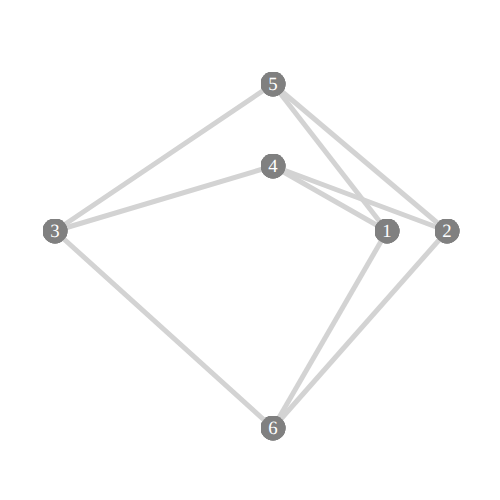
t = 0.00 s
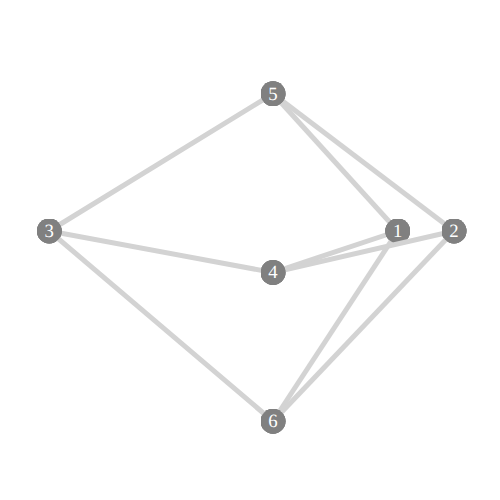
t = 1.61 s
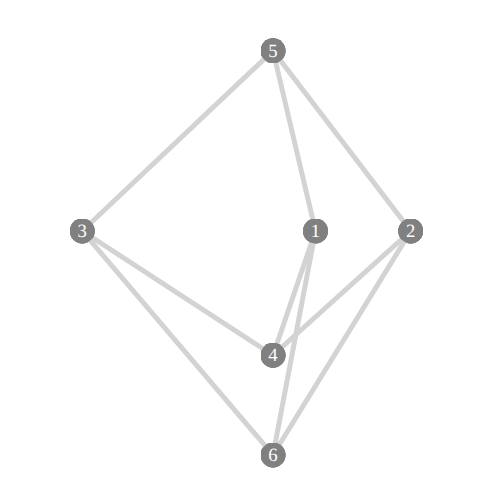
t = 3.37 s
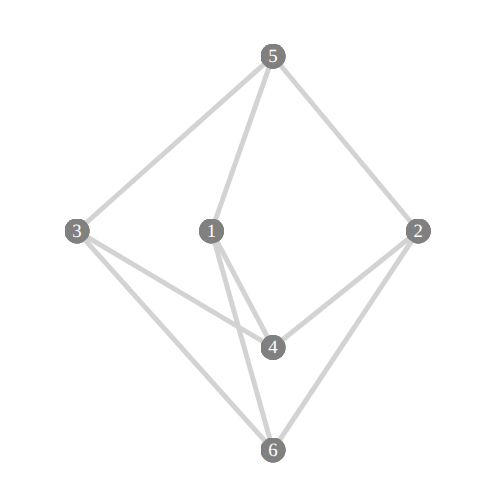
t = 4.97 s
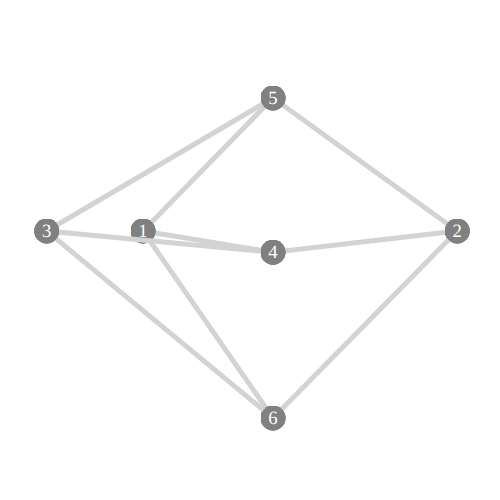
t = 6.73 s
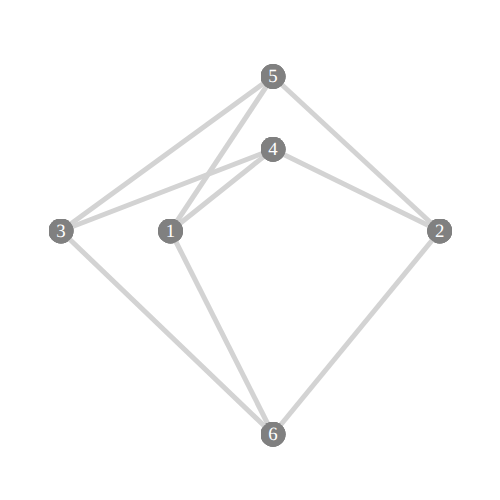
t = 8.33 s

The animated SVG that drew these frames (rendered in a browser with its animation timeline set to each time). Animation: 9 SMIL elements (animate=9); frames cover the first 8.33 s, repeats indefinitely.

<svg width="500" height="500"  version="1.1" baseProfile="full"
xmlns="http://www.w3.org/2000/svg"
xmlns:xlink="http://www.w3.org/1999/xlink">
  <defs>
<marker id="vertex_735ec5_1" viewBox="0 0 30 30" refX="15" refY="15"
 markerWidth="5" markerHeight="5">
  <circle cx="15" cy="15" r="15" fill="grey" />
<text x="15" y="22" font-size="22.5" text-anchor="middle" fill="white">1</text>
</marker>
</defs>
  <defs>
<marker id="vertex_735ec5_2" viewBox="0 0 30 30" refX="15" refY="15"
 markerWidth="5" markerHeight="5">
  <circle cx="15" cy="15" r="15" fill="grey" />
<text x="15" y="22" font-size="22.5" text-anchor="middle" fill="white">2</text>
</marker>
</defs>
  <defs>
<marker id="vertex_735ec5_3" viewBox="0 0 30 30" refX="15" refY="15"
 markerWidth="5" markerHeight="5">
  <circle cx="15" cy="15" r="15" fill="grey" />
<text x="15" y="22" font-size="22.5" text-anchor="middle" fill="white">3</text>
</marker>
</defs>
  <defs>
<marker id="vertex_735ec5_4" viewBox="0 0 30 30" refX="15" refY="15"
 markerWidth="5" markerHeight="5">
  <circle cx="15" cy="15" r="15" fill="grey" />
<text x="15" y="22" font-size="22.5" text-anchor="middle" fill="white">4</text>
</marker>
</defs>
  <defs>
<marker id="vertex_735ec5_5" viewBox="0 0 30 30" refX="15" refY="15"
 markerWidth="5" markerHeight="5">
  <circle cx="15" cy="15" r="15" fill="grey" />
<text x="15" y="22" font-size="22.5" text-anchor="middle" fill="white">5</text>
</marker>
</defs>
  <defs>
<marker id="vertex_735ec5_6" viewBox="0 0 30 30" refX="15" refY="15"
 markerWidth="5" markerHeight="5">
  <circle cx="15" cy="15" r="15" fill="grey" />
<text x="15" y="22" font-size="22.5" text-anchor="middle" fill="white">6</text>
</marker>
</defs>
<path fill="transparent" stroke="LightGray" stroke-width="5px" id="edge_735ec5_1-4" d="M 387 231 L 273 166" marker-start="url(#vertex_735ec5_1)"   marker-end="url(#vertex_735ec5_4)" />
<path fill="transparent" stroke="LightGray" stroke-width="5px" id="edge_735ec5_1-5" d="M 387 231 L 273 84" marker-start="url(#vertex_735ec5_1)"   marker-end="url(#vertex_735ec5_5)" />
<path fill="transparent" stroke="LightGray" stroke-width="5px" id="edge_735ec5_1-6" d="M 387 231 L 273 428" marker-start="url(#vertex_735ec5_1)"   marker-end="url(#vertex_735ec5_6)" />
<path fill="transparent" stroke="LightGray" stroke-width="5px" id="edge_735ec5_2-4" d="M 447 231 L 273 166" marker-start="url(#vertex_735ec5_2)"   marker-end="url(#vertex_735ec5_4)" />
<path fill="transparent" stroke="LightGray" stroke-width="5px" id="edge_735ec5_2-5" d="M 447 231 L 273 84" marker-start="url(#vertex_735ec5_2)"   marker-end="url(#vertex_735ec5_5)" />
<path fill="transparent" stroke="LightGray" stroke-width="5px" id="edge_735ec5_2-6" d="M 447 231 L 273 428" marker-start="url(#vertex_735ec5_2)"   marker-end="url(#vertex_735ec5_6)" />
<path fill="transparent" stroke="LightGray" stroke-width="5px" id="edge_735ec5_3-4" d="M 55 231 L 273 166" marker-start="url(#vertex_735ec5_3)"   marker-end="url(#vertex_735ec5_4)" />
<path fill="transparent" stroke="LightGray" stroke-width="5px" id="edge_735ec5_3-5" d="M 55 231 L 273 84" marker-start="url(#vertex_735ec5_3)"   marker-end="url(#vertex_735ec5_5)" />
<path fill="transparent" stroke="LightGray" stroke-width="5px" id="edge_735ec5_3-6" d="M 55 231 L 273 428" marker-start="url(#vertex_735ec5_3)"   marker-end="url(#vertex_735ec5_6)" />
<animate href="#edge_735ec5_1-4" attributeName="d" dur="12s" repeatCount="indefinite" calcMode="linear" values="M 387 231 L 273 166;M 388 231 L 273 168;M 389 231 L 273 170;M 391 231 L 273 173;M 392 231 L 273 175;M 393 231 L 273 178;M 394 231 L 273 180;M 395 231 L 273 183;M 396 231 L 273 185;M 397 231 L 273 188;M 398 231 L 273 191;M 399 231 L 273 193;M 399 231 L 273 196;M 400 231 L 273 199;M 401 231 L 273 201;M 401 231 L 273 204;M 402 231 L 273 207;M 402 231 L 273 209;M 403 231 L 273 212;M 403 231 L 273 215;M 404 231 L 273 217;M 404 231 L 273 220;M 404 231 L 273 223;M 404 231 L 273 226;M 404 231 L 273 228;M 404 231 L 273 231;M 404 231 L 273 234;M 404 231 L 273 237;M 404 231 L 273 239;M 404 231 L 273 242;M 404 231 L 273 245;M 403 231 L 273 248;M 403 231 L 273 250;M 402 231 L 273 253;M 402 231 L 273 256;M 401 231 L 273 259;M 401 231 L 273 261;M 400 231 L 273 264;M 399 231 L 273 267;M 399 231 L 273 269;M 398 231 L 273 272;M 397 231 L 273 274;M 396 231 L 273 277;M 395 231 L 273 280;M 394 231 L 273 282;M 393 231 L 273 285;M 392 231 L 273 287;M 391 231 L 273 290;M 389 231 L 273 292;M 388 231 L 273 294;M 387 231 L 273 297;M 385 231 L 273 299;M 384 231 L 273 302;M 382 231 L 273 304;M 381 231 L 273 306;M 379 231 L 273 308;M 378 231 L 273 311;M 376 231 L 273 313;M 374 231 L 273 315;M 372 231 L 273 317;M 371 231 L 273 319;M 369 231 L 273 321;M 367 231 L 273 323;M 365 231 L 273 325;M 363 231 L 273 327;M 361 231 L 273 329;M 359 231 L 273 331;M 357 231 L 273 332;M 355 231 L 273 334;M 352 231 L 273 336;M 350 231 L 273 337;M 348 231 L 273 339;M 346 231 L 273 341;M 343 231 L 273 342;M 341 231 L 273 344;M 339 231 L 273 345;M 336 231 L 273 346;M 334 231 L 273 348;M 331 231 L 273 349;M 329 231 L 273 350;M 326 231 L 273 351;M 324 231 L 273 352;M 321 231 L 273 353;M 319 231 L 273 354;M 316 231 L 273 355;M 314 231 L 273 356;M 311 231 L 273 357;M 308 231 L 273 358;M 306 231 L 273 358;M 303 231 L 273 359;M 300 231 L 273 360;M 298 231 L 273 360;M 295 231 L 273 361;M 292 231 L 273 361;M 289 231 L 273 361;M 287 231 L 273 362;M 284 231 L 273 362;M 281 231 L 273 362;M 278 231 L 273 362;M 276 231 L 273 363;M 273 231 L 273 363;M 273 231 L 273 363;M 270 231 L 273 363;M 267 231 L 273 362;M 265 231 L 273 362;M 262 231 L 273 362;M 259 231 L 273 362;M 256 231 L 273 361;M 254 231 L 273 361;M 251 231 L 273 361;M 248 231 L 273 360;M 246 231 L 273 360;M 243 231 L 273 359;M 240 231 L 273 358;M 238 231 L 273 358;M 235 231 L 273 357;M 232 231 L 273 356;M 230 231 L 273 355;M 227 231 L 273 354;M 225 231 L 273 353;M 222 231 L 273 352;M 220 231 L 273 351;M 217 231 L 273 350;M 215 231 L 273 349;M 212 231 L 273 348;M 210 231 L 273 346;M 207 231 L 273 345;M 205 231 L 273 344;M 203 231 L 273 342;M 200 231 L 273 341;M 198 231 L 273 339;M 196 231 L 273 337;M 194 231 L 273 336;M 191 231 L 273 334;M 189 231 L 273 332;M 187 231 L 273 331;M 185 231 L 273 329;M 183 231 L 273 327;M 181 231 L 273 325;M 179 231 L 273 323;M 177 231 L 273 321;M 175 231 L 273 319;M 174 231 L 273 317;M 172 231 L 273 315;M 170 231 L 273 313;M 168 231 L 273 311;M 167 231 L 273 308;M 165 231 L 273 306;M 164 231 L 273 304;M 162 231 L 273 302;M 161 231 L 273 299;M 159 231 L 273 297;M 158 231 L 273 294;M 157 231 L 273 292;M 155 231 L 273 290;M 154 231 L 273 287;M 153 231 L 273 285;M 152 231 L 273 282;M 151 231 L 273 280;M 150 231 L 273 277;M 149 231 L 273 274;M 148 231 L 273 272;M 147 231 L 273 269;M 146 231 L 273 267;M 146 231 L 273 264;M 145 231 L 273 261;M 144 231 L 273 259;M 144 231 L 273 256;M 143 231 L 273 253;M 143 231 L 273 250;M 143 231 L 273 248;M 142 231 L 273 245;M 142 231 L 273 242;M 142 231 L 273 239;M 142 231 L 273 237;M 142 231 L 273 234;M 142 231 L 273 231;M 142 231 L 273 228;M 142 231 L 273 226;M 142 231 L 273 223;M 142 231 L 273 220;M 142 231 L 273 217;M 143 231 L 273 215;M 143 231 L 273 212;M 143 231 L 273 209;M 144 231 L 273 207;M 144 231 L 273 204;M 145 231 L 273 201;M 146 231 L 273 199;M 146 231 L 273 196;M 147 231 L 273 193;M 148 231 L 273 191;M 149 231 L 273 188;M 150 231 L 273 185;M 151 231 L 273 183;M 152 231 L 273 180;M 153 231 L 273 178;M 154 231 L 273 175;M 155 231 L 273 173;M 157 231 L 273 170;M 158 231 L 273 168;M 159 231 L 273 166;M 161 231 L 273 163;M 162 231 L 273 161;M 164 231 L 273 159;M 165 231 L 273 156;M 167 231 L 273 154;M 168 231 L 273 152;M 170 231 L 273 150;M 172 231 L 273 147;M 174 231 L 273 145;M 175 231 L 273 143;M 177 231 L 273 141;M 179 231 L 273 139;M 181 231 L 273 137;M 183 231 L 273 135;M 185 231 L 273 134;M 187 231 L 273 132;M 189 231 L 273 130;M 191 231 L 273 128;M 194 231 L 273 127;M 196 231 L 273 125;M 198 231 L 273 123;M 200 231 L 273 122;M 203 231 L 273 120;M 205 231 L 273 119;M 207 231 L 273 117;M 210 231 L 273 116;M 212 231 L 273 115;M 215 231 L 273 114;M 217 231 L 273 112;M 220 231 L 273 111;M 222 231 L 273 110;M 225 231 L 273 109;M 227 231 L 273 108;M 230 231 L 273 107;M 232 231 L 273 106;M 235 231 L 273 105;M 238 231 L 273 105;M 240 231 L 273 104;M 243 231 L 273 103;M 246 231 L 273 103;M 248 231 L 273 102;M 251 231 L 273 102;M 254 231 L 273 101;M 256 231 L 273 101;M 259 231 L 273 101;M 262 231 L 273 100;M 265 231 L 273 100;M 267 231 L 273 100;M 270 231 L 273 100;M 273 231 L 273 100;M 276 231 L 273 100;M 278 231 L 273 100;M 281 231 L 273 100;M 284 231 L 273 100;M 287 231 L 273 101;M 289 231 L 273 101;M 292 231 L 273 101;M 295 231 L 273 102;M 298 231 L 273 102;M 300 231 L 273 103;M 303 231 L 273 103;M 306 231 L 273 104;M 308 231 L 273 105;M 311 231 L 273 105;M 314 231 L 273 106;M 316 231 L 273 107;M 319 231 L 273 108;M 321 231 L 273 109;M 324 231 L 273 110;M 326 231 L 273 111;M 329 231 L 273 112;M 331 231 L 273 114;M 334 231 L 273 115;M 336 231 L 273 116;M 339 231 L 273 117;M 341 231 L 273 119;M 343 231 L 273 120;M 346 231 L 273 122;M 348 231 L 273 123;M 350 231 L 273 125;M 352 231 L 273 127;M 355 231 L 273 128;M 357 231 L 273 130;M 359 231 L 273 132;M 361 231 L 273 134;M 363 231 L 273 135;M 365 231 L 273 137;M 367 231 L 273 139;M 369 231 L 273 141;M 371 231 L 273 143;M 372 231 L 273 145;M 374 231 L 273 147;M 376 231 L 273 150;M 378 231 L 273 152;M 379 231 L 273 154;M 381 231 L 273 156;M 382 231 L 273 159;M 384 231 L 273 161;M 385 231 L 273 163;"/>
<animate href="#edge_735ec5_1-5" attributeName="d" dur="12s" repeatCount="indefinite" calcMode="linear" values="M 387 231 L 273 84;M 388 231 L 273 85;M 389 231 L 273 86;M 391 231 L 273 87;M 392 231 L 273 88;M 393 231 L 273 89;M 394 231 L 273 90;M 395 231 L 273 91;M 396 231 L 273 92;M 397 231 L 273 93;M 398 231 L 273 94;M 399 231 L 273 94;M 399 231 L 273 95;M 400 231 L 273 96;M 401 231 L 273 96;M 401 231 L 273 97;M 402 231 L 273 98;M 402 231 L 273 98;M 403 231 L 273 98;M 403 231 L 273 99;M 404 231 L 273 99;M 404 231 L 273 99;M 404 231 L 273 100;M 404 231 L 273 100;M 404 231 L 273 100;M 404 231 L 273 100;M 404 231 L 273 100;M 404 231 L 273 100;M 404 231 L 273 100;M 404 231 L 273 99;M 404 231 L 273 99;M 403 231 L 273 99;M 403 231 L 273 98;M 402 231 L 273 98;M 402 231 L 273 98;M 401 231 L 273 97;M 401 231 L 273 96;M 400 231 L 273 96;M 399 231 L 273 95;M 399 231 L 273 94;M 398 231 L 273 94;M 397 231 L 273 93;M 396 231 L 273 92;M 395 231 L 273 91;M 394 231 L 273 90;M 393 231 L 273 89;M 392 231 L 273 88;M 391 231 L 273 87;M 389 231 L 273 86;M 388 231 L 273 85;M 387 231 L 273 84;M 385 231 L 273 83;M 384 231 L 273 82;M 382 231 L 273 81;M 381 231 L 273 80;M 379 231 L 273 79;M 378 231 L 273 78;M 376 231 L 273 77;M 374 231 L 273 75;M 372 231 L 273 74;M 371 231 L 273 73;M 369 231 L 273 72;M 367 231 L 273 71;M 365 231 L 273 70;M 363 231 L 273 69;M 361 231 L 273 68;M 359 231 L 273 66;M 357 231 L 273 65;M 355 231 L 273 64;M 352 231 L 273 63;M 350 231 L 273 62;M 348 231 L 273 61;M 346 231 L 273 60;M 343 231 L 273 59;M 341 231 L 273 58;M 339 231 L 273 57;M 336 231 L 273 57;M 334 231 L 273 56;M 331 231 L 273 55;M 329 231 L 273 54;M 326 231 L 273 53;M 324 231 L 273 53;M 321 231 L 273 52;M 319 231 L 273 51;M 316 231 L 273 51;M 314 231 L 273 50;M 311 231 L 273 49;M 308 231 L 273 49;M 306 231 L 273 48;M 303 231 L 273 48;M 300 231 L 273 47;M 298 231 L 273 47;M 295 231 L 273 47;M 292 231 L 273 46;M 289 231 L 273 46;M 287 231 L 273 46;M 284 231 L 273 46;M 281 231 L 273 46;M 278 231 L 273 46;M 276 231 L 273 45;M 273 231 L 273 45;M 273 231 L 273 45;M 270 231 L 273 45;M 267 231 L 273 46;M 265 231 L 273 46;M 262 231 L 273 46;M 259 231 L 273 46;M 256 231 L 273 46;M 254 231 L 273 46;M 251 231 L 273 47;M 248 231 L 273 47;M 246 231 L 273 47;M 243 231 L 273 48;M 240 231 L 273 48;M 238 231 L 273 49;M 235 231 L 273 49;M 232 231 L 273 50;M 230 231 L 273 51;M 227 231 L 273 51;M 225 231 L 273 52;M 222 231 L 273 53;M 220 231 L 273 53;M 217 231 L 273 54;M 215 231 L 273 55;M 212 231 L 273 56;M 210 231 L 273 57;M 207 231 L 273 57;M 205 231 L 273 58;M 203 231 L 273 59;M 200 231 L 273 60;M 198 231 L 273 61;M 196 231 L 273 62;M 194 231 L 273 63;M 191 231 L 273 64;M 189 231 L 273 65;M 187 231 L 273 66;M 185 231 L 273 68;M 183 231 L 273 69;M 181 231 L 273 70;M 179 231 L 273 71;M 177 231 L 273 72;M 175 231 L 273 73;M 174 231 L 273 74;M 172 231 L 273 75;M 170 231 L 273 77;M 168 231 L 273 78;M 167 231 L 273 79;M 165 231 L 273 80;M 164 231 L 273 81;M 162 231 L 273 82;M 161 231 L 273 83;M 159 231 L 273 84;M 158 231 L 273 85;M 157 231 L 273 86;M 155 231 L 273 87;M 154 231 L 273 88;M 153 231 L 273 89;M 152 231 L 273 90;M 151 231 L 273 91;M 150 231 L 273 92;M 149 231 L 273 93;M 148 231 L 273 94;M 147 231 L 273 94;M 146 231 L 273 95;M 146 231 L 273 96;M 145 231 L 273 96;M 144 231 L 273 97;M 144 231 L 273 98;M 143 231 L 273 98;M 143 231 L 273 98;M 143 231 L 273 99;M 142 231 L 273 99;M 142 231 L 273 99;M 142 231 L 273 100;M 142 231 L 273 100;M 142 231 L 273 100;M 142 231 L 273 100;M 142 231 L 273 100;M 142 231 L 273 100;M 142 231 L 273 100;M 142 231 L 273 99;M 142 231 L 273 99;M 143 231 L 273 99;M 143 231 L 273 98;M 143 231 L 273 98;M 144 231 L 273 98;M 144 231 L 273 97;M 145 231 L 273 96;M 146 231 L 273 96;M 146 231 L 273 95;M 147 231 L 273 94;M 148 231 L 273 94;M 149 231 L 273 93;M 150 231 L 273 92;M 151 231 L 273 91;M 152 231 L 273 90;M 153 231 L 273 89;M 154 231 L 273 88;M 155 231 L 273 87;M 157 231 L 273 86;M 158 231 L 273 85;M 159 231 L 273 84;M 161 231 L 273 83;M 162 231 L 273 82;M 164 231 L 273 81;M 165 231 L 273 80;M 167 231 L 273 79;M 168 231 L 273 78;M 170 231 L 273 77;M 172 231 L 273 75;M 174 231 L 273 74;M 175 231 L 273 73;M 177 231 L 273 72;M 179 231 L 273 71;M 181 231 L 273 70;M 183 231 L 273 69;M 185 231 L 273 68;M 187 231 L 273 66;M 189 231 L 273 65;M 191 231 L 273 64;M 194 231 L 273 63;M 196 231 L 273 62;M 198 231 L 273 61;M 200 231 L 273 60;M 203 231 L 273 59;M 205 231 L 273 58;M 207 231 L 273 57;M 210 231 L 273 57;M 212 231 L 273 56;M 215 231 L 273 55;M 217 231 L 273 54;M 220 231 L 273 53;M 222 231 L 273 53;M 225 231 L 273 52;M 227 231 L 273 51;M 230 231 L 273 51;M 232 231 L 273 50;M 235 231 L 273 49;M 238 231 L 273 49;M 240 231 L 273 48;M 243 231 L 273 48;M 246 231 L 273 47;M 248 231 L 273 47;M 251 231 L 273 47;M 254 231 L 273 46;M 256 231 L 273 46;M 259 231 L 273 46;M 262 231 L 273 46;M 265 231 L 273 46;M 267 231 L 273 46;M 270 231 L 273 45;M 273 231 L 273 45;M 276 231 L 273 45;M 278 231 L 273 46;M 281 231 L 273 46;M 284 231 L 273 46;M 287 231 L 273 46;M 289 231 L 273 46;M 292 231 L 273 46;M 295 231 L 273 47;M 298 231 L 273 47;M 300 231 L 273 47;M 303 231 L 273 48;M 306 231 L 273 48;M 308 231 L 273 49;M 311 231 L 273 49;M 314 231 L 273 50;M 316 231 L 273 51;M 319 231 L 273 51;M 321 231 L 273 52;M 324 231 L 273 53;M 326 231 L 273 53;M 329 231 L 273 54;M 331 231 L 273 55;M 334 231 L 273 56;M 336 231 L 273 57;M 339 231 L 273 57;M 341 231 L 273 58;M 343 231 L 273 59;M 346 231 L 273 60;M 348 231 L 273 61;M 350 231 L 273 62;M 352 231 L 273 63;M 355 231 L 273 64;M 357 231 L 273 65;M 359 231 L 273 66;M 361 231 L 273 68;M 363 231 L 273 69;M 365 231 L 273 70;M 367 231 L 273 71;M 369 231 L 273 72;M 371 231 L 273 73;M 372 231 L 273 74;M 374 231 L 273 75;M 376 231 L 273 77;M 378 231 L 273 78;M 379 231 L 273 79;M 381 231 L 273 80;M 382 231 L 273 81;M 384 231 L 273 82;M 385 231 L 273 83;"/>
<animate href="#edge_735ec5_1-6" attributeName="d" dur="12s" repeatCount="indefinite" calcMode="linear" values="M 387 231 L 273 428;M 388 231 L 273 427;M 389 231 L 273 427;M 391 231 L 273 426;M 392 231 L 273 425;M 393 231 L 273 424;M 394 231 L 273 424;M 395 231 L 273 423;M 396 231 L 273 422;M 397 231 L 273 422;M 398 231 L 273 421;M 399 231 L 273 421;M 399 231 L 273 420;M 400 231 L 273 420;M 401 231 L 273 419;M 401 231 L 273 419;M 402 231 L 273 419;M 402 231 L 273 418;M 403 231 L 273 418;M 403 231 L 273 418;M 404 231 L 273 417;M 404 231 L 273 417;M 404 231 L 273 417;M 404 231 L 273 417;M 404 231 L 273 417;M 404 231 L 273 417;M 404 231 L 273 417;M 404 231 L 273 417;M 404 231 L 273 417;M 404 231 L 273 417;M 404 231 L 273 417;M 403 231 L 273 418;M 403 231 L 273 418;M 402 231 L 273 418;M 402 231 L 273 419;M 401 231 L 273 419;M 401 231 L 273 419;M 400 231 L 273 420;M 399 231 L 273 420;M 399 231 L 273 421;M 398 231 L 273 421;M 397 231 L 273 422;M 396 231 L 273 422;M 395 231 L 273 423;M 394 231 L 273 424;M 393 231 L 273 424;M 392 231 L 273 425;M 391 231 L 273 426;M 389 231 L 273 427;M 388 231 L 273 427;M 387 231 L 273 428;M 385 231 L 273 429;M 384 231 L 273 430;M 382 231 L 273 431;M 381 231 L 273 431;M 379 231 L 273 432;M 378 231 L 273 433;M 376 231 L 273 434;M 374 231 L 273 435;M 372 231 L 273 436;M 371 231 L 273 437;M 369 231 L 273 438;M 367 231 L 273 438;M 365 231 L 273 439;M 363 231 L 273 440;M 361 231 L 273 441;M 359 231 L 273 442;M 357 231 L 273 443;M 355 231 L 273 444;M 352 231 L 273 444;M 350 231 L 273 445;M 348 231 L 273 446;M 346 231 L 273 447;M 343 231 L 273 448;M 341 231 L 273 448;M 339 231 L 273 449;M 336 231 L 273 450;M 334 231 L 273 450;M 331 231 L 273 451;M 329 231 L 273 452;M 326 231 L 273 452;M 324 231 L 273 453;M 321 231 L 273 453;M 319 231 L 273 454;M 316 231 L 273 455;M 314 231 L 273 455;M 311 231 L 273 455;M 308 231 L 273 456;M 306 231 L 273 456;M 303 231 L 273 457;M 300 231 L 273 457;M 298 231 L 273 457;M 295 231 L 273 458;M 292 231 L 273 458;M 289 231 L 273 458;M 287 231 L 273 458;M 284 231 L 273 458;M 281 231 L 273 459;M 278 231 L 273 459;M 276 231 L 273 459;M 273 231 L 273 459;M 273 231 L 273 459;M 270 231 L 273 459;M 267 231 L 273 459;M 265 231 L 273 459;M 262 231 L 273 458;M 259 231 L 273 458;M 256 231 L 273 458;M 254 231 L 273 458;M 251 231 L 273 458;M 248 231 L 273 457;M 246 231 L 273 457;M 243 231 L 273 457;M 240 231 L 273 456;M 238 231 L 273 456;M 235 231 L 273 455;M 232 231 L 273 455;M 230 231 L 273 455;M 227 231 L 273 454;M 225 231 L 273 453;M 222 231 L 273 453;M 220 231 L 273 452;M 217 231 L 273 452;M 215 231 L 273 451;M 212 231 L 273 450;M 210 231 L 273 450;M 207 231 L 273 449;M 205 231 L 273 448;M 203 231 L 273 448;M 200 231 L 273 447;M 198 231 L 273 446;M 196 231 L 273 445;M 194 231 L 273 444;M 191 231 L 273 444;M 189 231 L 273 443;M 187 231 L 273 442;M 185 231 L 273 441;M 183 231 L 273 440;M 181 231 L 273 439;M 179 231 L 273 438;M 177 231 L 273 438;M 175 231 L 273 437;M 174 231 L 273 436;M 172 231 L 273 435;M 170 231 L 273 434;M 168 231 L 273 433;M 167 231 L 273 432;M 165 231 L 273 431;M 164 231 L 273 431;M 162 231 L 273 430;M 161 231 L 273 429;M 159 231 L 273 428;M 158 231 L 273 427;M 157 231 L 273 427;M 155 231 L 273 426;M 154 231 L 273 425;M 153 231 L 273 424;M 152 231 L 273 424;M 151 231 L 273 423;M 150 231 L 273 422;M 149 231 L 273 422;M 148 231 L 273 421;M 147 231 L 273 421;M 146 231 L 273 420;M 146 231 L 273 420;M 145 231 L 273 419;M 144 231 L 273 419;M 144 231 L 273 419;M 143 231 L 273 418;M 143 231 L 273 418;M 143 231 L 273 418;M 142 231 L 273 417;M 142 231 L 273 417;M 142 231 L 273 417;M 142 231 L 273 417;M 142 231 L 273 417;M 142 231 L 273 417;M 142 231 L 273 417;M 142 231 L 273 417;M 142 231 L 273 417;M 142 231 L 273 417;M 142 231 L 273 417;M 143 231 L 273 418;M 143 231 L 273 418;M 143 231 L 273 418;M 144 231 L 273 419;M 144 231 L 273 419;M 145 231 L 273 419;M 146 231 L 273 420;M 146 231 L 273 420;M 147 231 L 273 421;M 148 231 L 273 421;M 149 231 L 273 422;M 150 231 L 273 422;M 151 231 L 273 423;M 152 231 L 273 424;M 153 231 L 273 424;M 154 231 L 273 425;M 155 231 L 273 426;M 157 231 L 273 427;M 158 231 L 273 427;M 159 231 L 273 428;M 161 231 L 273 429;M 162 231 L 273 430;M 164 231 L 273 431;M 165 231 L 273 431;M 167 231 L 273 432;M 168 231 L 273 433;M 170 231 L 273 434;M 172 231 L 273 435;M 174 231 L 273 436;M 175 231 L 273 437;M 177 231 L 273 438;M 179 231 L 273 438;M 181 231 L 273 439;M 183 231 L 273 440;M 185 231 L 273 441;M 187 231 L 273 442;M 189 231 L 273 443;M 191 231 L 273 444;M 194 231 L 273 444;M 196 231 L 273 445;M 198 231 L 273 446;M 200 231 L 273 447;M 203 231 L 273 448;M 205 231 L 273 448;M 207 231 L 273 449;M 210 231 L 273 450;M 212 231 L 273 450;M 215 231 L 273 451;M 217 231 L 273 452;M 220 231 L 273 452;M 222 231 L 273 453;M 225 231 L 273 453;M 227 231 L 273 454;M 230 231 L 273 455;M 232 231 L 273 455;M 235 231 L 273 455;M 238 231 L 273 456;M 240 231 L 273 456;M 243 231 L 273 457;M 246 231 L 273 457;M 248 231 L 273 457;M 251 231 L 273 458;M 254 231 L 273 458;M 256 231 L 273 458;M 259 231 L 273 458;M 262 231 L 273 458;M 265 231 L 273 459;M 267 231 L 273 459;M 270 231 L 273 459;M 273 231 L 273 459;M 276 231 L 273 459;M 278 231 L 273 459;M 281 231 L 273 459;M 284 231 L 273 458;M 287 231 L 273 458;M 289 231 L 273 458;M 292 231 L 273 458;M 295 231 L 273 458;M 298 231 L 273 457;M 300 231 L 273 457;M 303 231 L 273 457;M 306 231 L 273 456;M 308 231 L 273 456;M 311 231 L 273 455;M 314 231 L 273 455;M 316 231 L 273 455;M 319 231 L 273 454;M 321 231 L 273 453;M 324 231 L 273 453;M 326 231 L 273 452;M 329 231 L 273 452;M 331 231 L 273 451;M 334 231 L 273 450;M 336 231 L 273 450;M 339 231 L 273 449;M 341 231 L 273 448;M 343 231 L 273 448;M 346 231 L 273 447;M 348 231 L 273 446;M 350 231 L 273 445;M 352 231 L 273 444;M 355 231 L 273 444;M 357 231 L 273 443;M 359 231 L 273 442;M 361 231 L 273 441;M 363 231 L 273 440;M 365 231 L 273 439;M 367 231 L 273 438;M 369 231 L 273 438;M 371 231 L 273 437;M 372 231 L 273 436;M 374 231 L 273 435;M 376 231 L 273 434;M 378 231 L 273 433;M 379 231 L 273 432;M 381 231 L 273 431;M 382 231 L 273 431;M 384 231 L 273 430;M 385 231 L 273 429;"/>
<animate href="#edge_735ec5_2-4" attributeName="d" dur="12s" repeatCount="indefinite" calcMode="linear" values="M 447 231 L 273 166;M 448 231 L 273 168;M 448 231 L 273 170;M 449 231 L 273 173;M 450 231 L 273 175;M 451 231 L 273 178;M 452 231 L 273 180;M 452 231 L 273 183;M 453 231 L 273 185;M 454 231 L 273 188;M 454 231 L 273 191;M 455 231 L 273 193;M 455 231 L 273 196;M 456 231 L 273 199;M 456 231 L 273 201;M 457 231 L 273 204;M 457 231 L 273 207;M 457 231 L 273 209;M 458 231 L 273 212;M 458 231 L 273 215;M 458 231 L 273 217;M 458 231 L 273 220;M 458 231 L 273 223;M 459 231 L 273 226;M 459 231 L 273 228;M 459 231 L 273 231;M 459 231 L 273 234;M 459 231 L 273 237;M 458 231 L 273 239;M 458 231 L 273 242;M 458 231 L 273 245;M 458 231 L 273 248;M 458 231 L 273 250;M 457 231 L 273 253;M 457 231 L 273 256;M 457 231 L 273 259;M 456 231 L 273 261;M 456 231 L 273 264;M 455 231 L 273 267;M 455 231 L 273 269;M 454 231 L 273 272;M 454 231 L 273 274;M 453 231 L 273 277;M 452 231 L 273 280;M 452 231 L 273 282;M 451 231 L 273 285;M 450 231 L 273 287;M 449 231 L 273 290;M 448 231 L 273 292;M 448 231 L 273 294;M 447 231 L 273 297;M 446 231 L 273 299;M 445 231 L 273 302;M 444 231 L 273 304;M 443 231 L 273 306;M 442 231 L 273 308;M 441 231 L 273 311;M 440 231 L 273 313;M 439 231 L 273 315;M 438 231 L 273 317;M 437 231 L 273 319;M 435 231 L 273 321;M 434 231 L 273 323;M 433 231 L 273 325;M 432 231 L 273 327;M 431 231 L 273 329;M 430 231 L 273 331;M 429 231 L 273 332;M 428 231 L 273 334;M 426 231 L 273 336;M 425 231 L 273 337;M 424 231 L 273 339;M 423 231 L 273 341;M 422 231 L 273 342;M 421 231 L 273 344;M 420 231 L 273 345;M 419 231 L 273 346;M 418 231 L 273 348;M 417 231 L 273 349;M 416 231 L 273 350;M 415 231 L 273 351;M 414 231 L 273 352;M 413 231 L 273 353;M 412 231 L 273 354;M 411 231 L 273 355;M 410 231 L 273 356;M 410 231 L 273 357;M 409 231 L 273 358;M 408 231 L 273 358;M 408 231 L 273 359;M 407 231 L 273 360;M 407 231 L 273 360;M 406 231 L 273 361;M 406 231 L 273 361;M 405 231 L 273 361;M 405 231 L 273 362;M 405 231 L 273 362;M 405 231 L 273 362;M 404 231 L 273 362;M 404 231 L 273 363;M 404 231 L 273 363;M 404 231 L 273 363;M 404 231 L 273 363;M 404 231 L 273 362;M 405 231 L 273 362;M 405 231 L 273 362;M 405 231 L 273 362;M 405 231 L 273 361;M 406 231 L 273 361;M 406 231 L 273 361;M 407 231 L 273 360;M 407 231 L 273 360;M 408 231 L 273 359;M 408 231 L 273 358;M 409 231 L 273 358;M 410 231 L 273 357;M 410 231 L 273 356;M 411 231 L 273 355;M 412 231 L 273 354;M 413 231 L 273 353;M 414 231 L 273 352;M 415 231 L 273 351;M 416 231 L 273 350;M 417 231 L 273 349;M 418 231 L 273 348;M 419 231 L 273 346;M 420 231 L 273 345;M 421 231 L 273 344;M 422 231 L 273 342;M 423 231 L 273 341;M 424 231 L 273 339;M 425 231 L 273 337;M 426 231 L 273 336;M 428 231 L 273 334;M 429 231 L 273 332;M 430 231 L 273 331;M 431 231 L 273 329;M 432 231 L 273 327;M 433 231 L 273 325;M 434 231 L 273 323;M 435 231 L 273 321;M 437 231 L 273 319;M 438 231 L 273 317;M 439 231 L 273 315;M 440 231 L 273 313;M 441 231 L 273 311;M 442 231 L 273 308;M 443 231 L 273 306;M 444 231 L 273 304;M 445 231 L 273 302;M 446 231 L 273 299;M 447 231 L 273 297;M 448 231 L 273 294;M 448 231 L 273 292;M 449 231 L 273 290;M 450 231 L 273 287;M 451 231 L 273 285;M 452 231 L 273 282;M 452 231 L 273 280;M 453 231 L 273 277;M 454 231 L 273 274;M 454 231 L 273 272;M 455 231 L 273 269;M 455 231 L 273 267;M 456 231 L 273 264;M 456 231 L 273 261;M 457 231 L 273 259;M 457 231 L 273 256;M 457 231 L 273 253;M 458 231 L 273 250;M 458 231 L 273 248;M 458 231 L 273 245;M 458 231 L 273 242;M 458 231 L 273 239;M 459 231 L 273 237;M 459 231 L 273 234;M 459 231 L 273 231;M 459 231 L 273 228;M 459 231 L 273 226;M 458 231 L 273 223;M 458 231 L 273 220;M 458 231 L 273 217;M 458 231 L 273 215;M 458 231 L 273 212;M 457 231 L 273 209;M 457 231 L 273 207;M 457 231 L 273 204;M 456 231 L 273 201;M 456 231 L 273 199;M 455 231 L 273 196;M 455 231 L 273 193;M 454 231 L 273 191;M 454 231 L 273 188;M 453 231 L 273 185;M 452 231 L 273 183;M 452 231 L 273 180;M 451 231 L 273 178;M 450 231 L 273 175;M 449 231 L 273 173;M 448 231 L 273 170;M 448 231 L 273 168;M 447 231 L 273 166;M 446 231 L 273 163;M 445 231 L 273 161;M 444 231 L 273 159;M 443 231 L 273 156;M 442 231 L 273 154;M 441 231 L 273 152;M 440 231 L 273 150;M 439 231 L 273 147;M 438 231 L 273 145;M 437 231 L 273 143;M 435 231 L 273 141;M 434 231 L 273 139;M 433 231 L 273 137;M 432 231 L 273 135;M 431 231 L 273 134;M 430 231 L 273 132;M 429 231 L 273 130;M 428 231 L 273 128;M 426 231 L 273 127;M 425 231 L 273 125;M 424 231 L 273 123;M 423 231 L 273 122;M 422 231 L 273 120;M 421 231 L 273 119;M 420 231 L 273 117;M 419 231 L 273 116;M 418 231 L 273 115;M 417 231 L 273 114;M 416 231 L 273 112;M 415 231 L 273 111;M 414 231 L 273 110;M 413 231 L 273 109;M 412 231 L 273 108;M 411 231 L 273 107;M 410 231 L 273 106;M 410 231 L 273 105;M 409 231 L 273 105;M 408 231 L 273 104;M 408 231 L 273 103;M 407 231 L 273 103;M 407 231 L 273 102;M 406 231 L 273 102;M 406 231 L 273 101;M 405 231 L 273 101;M 405 231 L 273 101;M 405 231 L 273 100;M 405 231 L 273 100;M 404 231 L 273 100;M 404 231 L 273 100;M 404 231 L 273 100;M 404 231 L 273 100;M 404 231 L 273 100;M 405 231 L 273 100;M 405 231 L 273 100;M 405 231 L 273 101;M 405 231 L 273 101;M 406 231 L 273 101;M 406 231 L 273 102;M 407 231 L 273 102;M 407 231 L 273 103;M 408 231 L 273 103;M 408 231 L 273 104;M 409 231 L 273 105;M 410 231 L 273 105;M 410 231 L 273 106;M 411 231 L 273 107;M 412 231 L 273 108;M 413 231 L 273 109;M 414 231 L 273 110;M 415 231 L 273 111;M 416 231 L 273 112;M 417 231 L 273 114;M 418 231 L 273 115;M 419 231 L 273 116;M 420 231 L 273 117;M 421 231 L 273 119;M 422 231 L 273 120;M 423 231 L 273 122;M 424 231 L 273 123;M 425 231 L 273 125;M 426 231 L 273 127;M 428 231 L 273 128;M 429 231 L 273 130;M 430 231 L 273 132;M 431 231 L 273 134;M 432 231 L 273 135;M 433 231 L 273 137;M 434 231 L 273 139;M 435 231 L 273 141;M 437 231 L 273 143;M 438 231 L 273 145;M 439 231 L 273 147;M 440 231 L 273 150;M 441 231 L 273 152;M 442 231 L 273 154;M 443 231 L 273 156;M 444 231 L 273 159;M 445 231 L 273 161;M 446 231 L 273 163;"/>
<animate href="#edge_735ec5_2-5" attributeName="d" dur="12s" repeatCount="indefinite" calcMode="linear" values="M 447 231 L 273 84;M 448 231 L 273 85;M 448 231 L 273 86;M 449 231 L 273 87;M 450 231 L 273 88;M 451 231 L 273 89;M 452 231 L 273 90;M 452 231 L 273 91;M 453 231 L 273 92;M 454 231 L 273 93;M 454 231 L 273 94;M 455 231 L 273 94;M 455 231 L 273 95;M 456 231 L 273 96;M 456 231 L 273 96;M 457 231 L 273 97;M 457 231 L 273 98;M 457 231 L 273 98;M 458 231 L 273 98;M 458 231 L 273 99;M 458 231 L 273 99;M 458 231 L 273 99;M 458 231 L 273 100;M 459 231 L 273 100;M 459 231 L 273 100;M 459 231 L 273 100;M 459 231 L 273 100;M 459 231 L 273 100;M 458 231 L 273 100;M 458 231 L 273 99;M 458 231 L 273 99;M 458 231 L 273 99;M 458 231 L 273 98;M 457 231 L 273 98;M 457 231 L 273 98;M 457 231 L 273 97;M 456 231 L 273 96;M 456 231 L 273 96;M 455 231 L 273 95;M 455 231 L 273 94;M 454 231 L 273 94;M 454 231 L 273 93;M 453 231 L 273 92;M 452 231 L 273 91;M 452 231 L 273 90;M 451 231 L 273 89;M 450 231 L 273 88;M 449 231 L 273 87;M 448 231 L 273 86;M 448 231 L 273 85;M 447 231 L 273 84;M 446 231 L 273 83;M 445 231 L 273 82;M 444 231 L 273 81;M 443 231 L 273 80;M 442 231 L 273 79;M 441 231 L 273 78;M 440 231 L 273 77;M 439 231 L 273 75;M 438 231 L 273 74;M 437 231 L 273 73;M 435 231 L 273 72;M 434 231 L 273 71;M 433 231 L 273 70;M 432 231 L 273 69;M 431 231 L 273 68;M 430 231 L 273 66;M 429 231 L 273 65;M 428 231 L 273 64;M 426 231 L 273 63;M 425 231 L 273 62;M 424 231 L 273 61;M 423 231 L 273 60;M 422 231 L 273 59;M 421 231 L 273 58;M 420 231 L 273 57;M 419 231 L 273 57;M 418 231 L 273 56;M 417 231 L 273 55;M 416 231 L 273 54;M 415 231 L 273 53;M 414 231 L 273 53;M 413 231 L 273 52;M 412 231 L 273 51;M 411 231 L 273 51;M 410 231 L 273 50;M 410 231 L 273 49;M 409 231 L 273 49;M 408 231 L 273 48;M 408 231 L 273 48;M 407 231 L 273 47;M 407 231 L 273 47;M 406 231 L 273 47;M 406 231 L 273 46;M 405 231 L 273 46;M 405 231 L 273 46;M 405 231 L 273 46;M 405 231 L 273 46;M 404 231 L 273 46;M 404 231 L 273 45;M 404 231 L 273 45;M 404 231 L 273 45;M 404 231 L 273 45;M 404 231 L 273 46;M 405 231 L 273 46;M 405 231 L 273 46;M 405 231 L 273 46;M 405 231 L 273 46;M 406 231 L 273 46;M 406 231 L 273 47;M 407 231 L 273 47;M 407 231 L 273 47;M 408 231 L 273 48;M 408 231 L 273 48;M 409 231 L 273 49;M 410 231 L 273 49;M 410 231 L 273 50;M 411 231 L 273 51;M 412 231 L 273 51;M 413 231 L 273 52;M 414 231 L 273 53;M 415 231 L 273 53;M 416 231 L 273 54;M 417 231 L 273 55;M 418 231 L 273 56;M 419 231 L 273 57;M 420 231 L 273 57;M 421 231 L 273 58;M 422 231 L 273 59;M 423 231 L 273 60;M 424 231 L 273 61;M 425 231 L 273 62;M 426 231 L 273 63;M 428 231 L 273 64;M 429 231 L 273 65;M 430 231 L 273 66;M 431 231 L 273 68;M 432 231 L 273 69;M 433 231 L 273 70;M 434 231 L 273 71;M 435 231 L 273 72;M 437 231 L 273 73;M 438 231 L 273 74;M 439 231 L 273 75;M 440 231 L 273 77;M 441 231 L 273 78;M 442 231 L 273 79;M 443 231 L 273 80;M 444 231 L 273 81;M 445 231 L 273 82;M 446 231 L 273 83;M 447 231 L 273 84;M 448 231 L 273 85;M 448 231 L 273 86;M 449 231 L 273 87;M 450 231 L 273 88;M 451 231 L 273 89;M 452 231 L 273 90;M 452 231 L 273 91;M 453 231 L 273 92;M 454 231 L 273 93;M 454 231 L 273 94;M 455 231 L 273 94;M 455 231 L 273 95;M 456 231 L 273 96;M 456 231 L 273 96;M 457 231 L 273 97;M 457 231 L 273 98;M 457 231 L 273 98;M 458 231 L 273 98;M 458 231 L 273 99;M 458 231 L 273 99;M 458 231 L 273 99;M 458 231 L 273 100;M 459 231 L 273 100;M 459 231 L 273 100;M 459 231 L 273 100;M 459 231 L 273 100;M 459 231 L 273 100;M 458 231 L 273 100;M 458 231 L 273 99;M 458 231 L 273 99;M 458 231 L 273 99;M 458 231 L 273 98;M 457 231 L 273 98;M 457 231 L 273 98;M 457 231 L 273 97;M 456 231 L 273 96;M 456 231 L 273 96;M 455 231 L 273 95;M 455 231 L 273 94;M 454 231 L 273 94;M 454 231 L 273 93;M 453 231 L 273 92;M 452 231 L 273 91;M 452 231 L 273 90;M 451 231 L 273 89;M 450 231 L 273 88;M 449 231 L 273 87;M 448 231 L 273 86;M 448 231 L 273 85;M 447 231 L 273 84;M 446 231 L 273 83;M 445 231 L 273 82;M 444 231 L 273 81;M 443 231 L 273 80;M 442 231 L 273 79;M 441 231 L 273 78;M 440 231 L 273 77;M 439 231 L 273 75;M 438 231 L 273 74;M 437 231 L 273 73;M 435 231 L 273 72;M 434 231 L 273 71;M 433 231 L 273 70;M 432 231 L 273 69;M 431 231 L 273 68;M 430 231 L 273 66;M 429 231 L 273 65;M 428 231 L 273 64;M 426 231 L 273 63;M 425 231 L 273 62;M 424 231 L 273 61;M 423 231 L 273 60;M 422 231 L 273 59;M 421 231 L 273 58;M 420 231 L 273 57;M 419 231 L 273 57;M 418 231 L 273 56;M 417 231 L 273 55;M 416 231 L 273 54;M 415 231 L 273 53;M 414 231 L 273 53;M 413 231 L 273 52;M 412 231 L 273 51;M 411 231 L 273 51;M 410 231 L 273 50;M 410 231 L 273 49;M 409 231 L 273 49;M 408 231 L 273 48;M 408 231 L 273 48;M 407 231 L 273 47;M 407 231 L 273 47;M 406 231 L 273 47;M 406 231 L 273 46;M 405 231 L 273 46;M 405 231 L 273 46;M 405 231 L 273 46;M 405 231 L 273 46;M 404 231 L 273 46;M 404 231 L 273 45;M 404 231 L 273 45;M 404 231 L 273 45;M 404 231 L 273 46;M 405 231 L 273 46;M 405 231 L 273 46;M 405 231 L 273 46;M 405 231 L 273 46;M 406 231 L 273 46;M 406 231 L 273 47;M 407 231 L 273 47;M 407 231 L 273 47;M 408 231 L 273 48;M 408 231 L 273 48;M 409 231 L 273 49;M 410 231 L 273 49;M 410 231 L 273 50;M 411 231 L 273 51;M 412 231 L 273 51;M 413 231 L 273 52;M 414 231 L 273 53;M 415 231 L 273 53;M 416 231 L 273 54;M 417 231 L 273 55;M 418 231 L 273 56;M 419 231 L 273 57;M 420 231 L 273 57;M 421 231 L 273 58;M 422 231 L 273 59;M 423 231 L 273 60;M 424 231 L 273 61;M 425 231 L 273 62;M 426 231 L 273 63;M 428 231 L 273 64;M 429 231 L 273 65;M 430 231 L 273 66;M 431 231 L 273 68;M 432 231 L 273 69;M 433 231 L 273 70;M 434 231 L 273 71;M 435 231 L 273 72;M 437 231 L 273 73;M 438 231 L 273 74;M 439 231 L 273 75;M 440 231 L 273 77;M 441 231 L 273 78;M 442 231 L 273 79;M 443 231 L 273 80;M 444 231 L 273 81;M 445 231 L 273 82;M 446 231 L 273 83;"/>
<animate href="#edge_735ec5_2-6" attributeName="d" dur="12s" repeatCount="indefinite" calcMode="linear" values="M 447 231 L 273 428;M 448 231 L 273 427;M 448 231 L 273 427;M 449 231 L 273 426;M 450 231 L 273 425;M 451 231 L 273 424;M 452 231 L 273 424;M 452 231 L 273 423;M 453 231 L 273 422;M 454 231 L 273 422;M 454 231 L 273 421;M 455 231 L 273 421;M 455 231 L 273 420;M 456 231 L 273 420;M 456 231 L 273 419;M 457 231 L 273 419;M 457 231 L 273 419;M 457 231 L 273 418;M 458 231 L 273 418;M 458 231 L 273 418;M 458 231 L 273 417;M 458 231 L 273 417;M 458 231 L 273 417;M 459 231 L 273 417;M 459 231 L 273 417;M 459 231 L 273 417;M 459 231 L 273 417;M 459 231 L 273 417;M 458 231 L 273 417;M 458 231 L 273 417;M 458 231 L 273 417;M 458 231 L 273 418;M 458 231 L 273 418;M 457 231 L 273 418;M 457 231 L 273 419;M 457 231 L 273 419;M 456 231 L 273 419;M 456 231 L 273 420;M 455 231 L 273 420;M 455 231 L 273 421;M 454 231 L 273 421;M 454 231 L 273 422;M 453 231 L 273 422;M 452 231 L 273 423;M 452 231 L 273 424;M 451 231 L 273 424;M 450 231 L 273 425;M 449 231 L 273 426;M 448 231 L 273 427;M 448 231 L 273 427;M 447 231 L 273 428;M 446 231 L 273 429;M 445 231 L 273 430;M 444 231 L 273 431;M 443 231 L 273 431;M 442 231 L 273 432;M 441 231 L 273 433;M 440 231 L 273 434;M 439 231 L 273 435;M 438 231 L 273 436;M 437 231 L 273 437;M 435 231 L 273 438;M 434 231 L 273 438;M 433 231 L 273 439;M 432 231 L 273 440;M 431 231 L 273 441;M 430 231 L 273 442;M 429 231 L 273 443;M 428 231 L 273 444;M 426 231 L 273 444;M 425 231 L 273 445;M 424 231 L 273 446;M 423 231 L 273 447;M 422 231 L 273 448;M 421 231 L 273 448;M 420 231 L 273 449;M 419 231 L 273 450;M 418 231 L 273 450;M 417 231 L 273 451;M 416 231 L 273 452;M 415 231 L 273 452;M 414 231 L 273 453;M 413 231 L 273 453;M 412 231 L 273 454;M 411 231 L 273 455;M 410 231 L 273 455;M 410 231 L 273 455;M 409 231 L 273 456;M 408 231 L 273 456;M 408 231 L 273 457;M 407 231 L 273 457;M 407 231 L 273 457;M 406 231 L 273 458;M 406 231 L 273 458;M 405 231 L 273 458;M 405 231 L 273 458;M 405 231 L 273 458;M 405 231 L 273 459;M 404 231 L 273 459;M 404 231 L 273 459;M 404 231 L 273 459;M 404 231 L 273 459;M 404 231 L 273 459;M 404 231 L 273 459;M 405 231 L 273 459;M 405 231 L 273 458;M 405 231 L 273 458;M 405 231 L 273 458;M 406 231 L 273 458;M 406 231 L 273 458;M 407 231 L 273 457;M 407 231 L 273 457;M 408 231 L 273 457;M 408 231 L 273 456;M 409 231 L 273 456;M 410 231 L 273 455;M 410 231 L 273 455;M 411 231 L 273 455;M 412 231 L 273 454;M 413 231 L 273 453;M 414 231 L 273 453;M 415 231 L 273 452;M 416 231 L 273 452;M 417 231 L 273 451;M 418 231 L 273 450;M 419 231 L 273 450;M 420 231 L 273 449;M 421 231 L 273 448;M 422 231 L 273 448;M 423 231 L 273 447;M 424 231 L 273 446;M 425 231 L 273 445;M 426 231 L 273 444;M 428 231 L 273 444;M 429 231 L 273 443;M 430 231 L 273 442;M 431 231 L 273 441;M 432 231 L 273 440;M 433 231 L 273 439;M 434 231 L 273 438;M 435 231 L 273 438;M 437 231 L 273 437;M 438 231 L 273 436;M 439 231 L 273 435;M 440 231 L 273 434;M 441 231 L 273 433;M 442 231 L 273 432;M 443 231 L 273 431;M 444 231 L 273 431;M 445 231 L 273 430;M 446 231 L 273 429;M 447 231 L 273 428;M 448 231 L 273 427;M 448 231 L 273 427;M 449 231 L 273 426;M 450 231 L 273 425;M 451 231 L 273 424;M 452 231 L 273 424;M 452 231 L 273 423;M 453 231 L 273 422;M 454 231 L 273 422;M 454 231 L 273 421;M 455 231 L 273 421;M 455 231 L 273 420;M 456 231 L 273 420;M 456 231 L 273 419;M 457 231 L 273 419;M 457 231 L 273 419;M 457 231 L 273 418;M 458 231 L 273 418;M 458 231 L 273 418;M 458 231 L 273 417;M 458 231 L 273 417;M 458 231 L 273 417;M 459 231 L 273 417;M 459 231 L 273 417;M 459 231 L 273 417;M 459 231 L 273 417;M 459 231 L 273 417;M 458 231 L 273 417;M 458 231 L 273 417;M 458 231 L 273 417;M 458 231 L 273 418;M 458 231 L 273 418;M 457 231 L 273 418;M 457 231 L 273 419;M 457 231 L 273 419;M 456 231 L 273 419;M 456 231 L 273 420;M 455 231 L 273 420;M 455 231 L 273 421;M 454 231 L 273 421;M 454 231 L 273 422;M 453 231 L 273 422;M 452 231 L 273 423;M 452 231 L 273 424;M 451 231 L 273 424;M 450 231 L 273 425;M 449 231 L 273 426;M 448 231 L 273 427;M 448 231 L 273 427;M 447 231 L 273 428;M 446 231 L 273 429;M 445 231 L 273 430;M 444 231 L 273 431;M 443 231 L 273 431;M 442 231 L 273 432;M 441 231 L 273 433;M 440 231 L 273 434;M 439 231 L 273 435;M 438 231 L 273 436;M 437 231 L 273 437;M 435 231 L 273 438;M 434 231 L 273 438;M 433 231 L 273 439;M 432 231 L 273 440;M 431 231 L 273 441;M 430 231 L 273 442;M 429 231 L 273 443;M 428 231 L 273 444;M 426 231 L 273 444;M 425 231 L 273 445;M 424 231 L 273 446;M 423 231 L 273 447;M 422 231 L 273 448;M 421 231 L 273 448;M 420 231 L 273 449;M 419 231 L 273 450;M 418 231 L 273 450;M 417 231 L 273 451;M 416 231 L 273 452;M 415 231 L 273 452;M 414 231 L 273 453;M 413 231 L 273 453;M 412 231 L 273 454;M 411 231 L 273 455;M 410 231 L 273 455;M 410 231 L 273 455;M 409 231 L 273 456;M 408 231 L 273 456;M 408 231 L 273 457;M 407 231 L 273 457;M 407 231 L 273 457;M 406 231 L 273 458;M 406 231 L 273 458;M 405 231 L 273 458;M 405 231 L 273 458;M 405 231 L 273 458;M 405 231 L 273 459;M 404 231 L 273 459;M 404 231 L 273 459;M 404 231 L 273 459;M 404 231 L 273 459;M 404 231 L 273 459;M 405 231 L 273 459;M 405 231 L 273 458;M 405 231 L 273 458;M 405 231 L 273 458;M 406 231 L 273 458;M 406 231 L 273 458;M 407 231 L 273 457;M 407 231 L 273 457;M 408 231 L 273 457;M 408 231 L 273 456;M 409 231 L 273 456;M 410 231 L 273 455;M 410 231 L 273 455;M 411 231 L 273 455;M 412 231 L 273 454;M 413 231 L 273 453;M 414 231 L 273 453;M 415 231 L 273 452;M 416 231 L 273 452;M 417 231 L 273 451;M 418 231 L 273 450;M 419 231 L 273 450;M 420 231 L 273 449;M 421 231 L 273 448;M 422 231 L 273 448;M 423 231 L 273 447;M 424 231 L 273 446;M 425 231 L 273 445;M 426 231 L 273 444;M 428 231 L 273 444;M 429 231 L 273 443;M 430 231 L 273 442;M 431 231 L 273 441;M 432 231 L 273 440;M 433 231 L 273 439;M 434 231 L 273 438;M 435 231 L 273 438;M 437 231 L 273 437;M 438 231 L 273 436;M 439 231 L 273 435;M 440 231 L 273 434;M 441 231 L 273 433;M 442 231 L 273 432;M 443 231 L 273 431;M 444 231 L 273 431;M 445 231 L 273 430;M 446 231 L 273 429;"/>
<animate href="#edge_735ec5_3-4" attributeName="d" dur="12s" repeatCount="indefinite" calcMode="linear" values="M 55 231 L 273 166;M 54 231 L 273 168;M 54 231 L 273 170;M 53 231 L 273 173;M 52 231 L 273 175;M 52 231 L 273 178;M 51 231 L 273 180;M 51 231 L 273 183;M 50 231 L 273 185;M 50 231 L 273 188;M 49 231 L 273 191;M 49 231 L 273 193;M 48 231 L 273 196;M 48 231 L 273 199;M 47 231 L 273 201;M 47 231 L 273 204;M 47 231 L 273 207;M 47 231 L 273 209;M 46 231 L 273 212;M 46 231 L 273 215;M 46 231 L 273 217;M 46 231 L 273 220;M 46 231 L 273 223;M 46 231 L 273 226;M 45 231 L 273 228;M 45 231 L 273 231;M 45 231 L 273 234;M 46 231 L 273 237;M 46 231 L 273 239;M 46 231 L 273 242;M 46 231 L 273 245;M 46 231 L 273 248;M 46 231 L 273 250;M 47 231 L 273 253;M 47 231 L 273 256;M 47 231 L 273 259;M 47 231 L 273 261;M 48 231 L 273 264;M 48 231 L 273 267;M 49 231 L 273 269;M 49 231 L 273 272;M 50 231 L 273 274;M 50 231 L 273 277;M 51 231 L 273 280;M 51 231 L 273 282;M 52 231 L 273 285;M 52 231 L 273 287;M 53 231 L 273 290;M 54 231 L 273 292;M 54 231 L 273 294;M 55 231 L 273 297;M 56 231 L 273 299;M 57 231 L 273 302;M 57 231 L 273 304;M 58 231 L 273 306;M 59 231 L 273 308;M 60 231 L 273 311;M 61 231 L 273 313;M 61 231 L 273 315;M 62 231 L 273 317;M 63 231 L 273 319;M 64 231 L 273 321;M 65 231 L 273 323;M 66 231 L 273 325;M 67 231 L 273 327;M 67 231 L 273 329;M 68 231 L 273 331;M 69 231 L 273 332;M 70 231 L 273 334;M 71 231 L 273 336;M 72 231 L 273 337;M 73 231 L 273 339;M 73 231 L 273 341;M 74 231 L 273 342;M 75 231 L 273 344;M 76 231 L 273 345;M 77 231 L 273 346;M 77 231 L 273 348;M 78 231 L 273 349;M 79 231 L 273 350;M 80 231 L 273 351;M 80 231 L 273 352;M 81 231 L 273 353;M 82 231 L 273 354;M 82 231 L 273 355;M 83 231 L 273 356;M 83 231 L 273 357;M 84 231 L 273 358;M 84 231 L 273 358;M 85 231 L 273 359;M 85 231 L 273 360;M 86 231 L 273 360;M 86 231 L 273 361;M 86 231 L 273 361;M 86 231 L 273 361;M 87 231 L 273 362;M 87 231 L 273 362;M 87 231 L 273 362;M 87 231 L 273 362;M 87 231 L 273 363;M 87 231 L 273 363;M 87 231 L 273 363;M 87 231 L 273 363;M 87 231 L 273 362;M 87 231 L 273 362;M 87 231 L 273 362;M 87 231 L 273 362;M 86 231 L 273 361;M 86 231 L 273 361;M 86 231 L 273 361;M 86 231 L 273 360;M 85 231 L 273 360;M 85 231 L 273 359;M 84 231 L 273 358;M 84 231 L 273 358;M 83 231 L 273 357;M 83 231 L 273 356;M 82 231 L 273 355;M 82 231 L 273 354;M 81 231 L 273 353;M 80 231 L 273 352;M 80 231 L 273 351;M 79 231 L 273 350;M 78 231 L 273 349;M 77 231 L 273 348;M 77 231 L 273 346;M 76 231 L 273 345;M 75 231 L 273 344;M 74 231 L 273 342;M 73 231 L 273 341;M 73 231 L 273 339;M 72 231 L 273 337;M 71 231 L 273 336;M 70 231 L 273 334;M 69 231 L 273 332;M 68 231 L 273 331;M 67 231 L 273 329;M 67 231 L 273 327;M 66 231 L 273 325;M 65 231 L 273 323;M 64 231 L 273 321;M 63 231 L 273 319;M 62 231 L 273 317;M 61 231 L 273 315;M 61 231 L 273 313;M 60 231 L 273 311;M 59 231 L 273 308;M 58 231 L 273 306;M 57 231 L 273 304;M 57 231 L 273 302;M 56 231 L 273 299;M 55 231 L 273 297;M 54 231 L 273 294;M 54 231 L 273 292;M 53 231 L 273 290;M 52 231 L 273 287;M 52 231 L 273 285;M 51 231 L 273 282;M 51 231 L 273 280;M 50 231 L 273 277;M 50 231 L 273 274;M 49 231 L 273 272;M 49 231 L 273 269;M 48 231 L 273 267;M 48 231 L 273 264;M 47 231 L 273 261;M 47 231 L 273 259;M 47 231 L 273 256;M 47 231 L 273 253;M 46 231 L 273 250;M 46 231 L 273 248;M 46 231 L 273 245;M 46 231 L 273 242;M 46 231 L 273 239;M 46 231 L 273 237;M 45 231 L 273 234;M 45 231 L 273 231;M 45 231 L 273 228;M 46 231 L 273 226;M 46 231 L 273 223;M 46 231 L 273 220;M 46 231 L 273 217;M 46 231 L 273 215;M 46 231 L 273 212;M 47 231 L 273 209;M 47 231 L 273 207;M 47 231 L 273 204;M 47 231 L 273 201;M 48 231 L 273 199;M 48 231 L 273 196;M 49 231 L 273 193;M 49 231 L 273 191;M 50 231 L 273 188;M 50 231 L 273 185;M 51 231 L 273 183;M 51 231 L 273 180;M 52 231 L 273 178;M 52 231 L 273 175;M 53 231 L 273 173;M 54 231 L 273 170;M 54 231 L 273 168;M 55 231 L 273 166;M 56 231 L 273 163;M 57 231 L 273 161;M 57 231 L 273 159;M 58 231 L 273 156;M 59 231 L 273 154;M 60 231 L 273 152;M 61 231 L 273 150;M 61 231 L 273 147;M 62 231 L 273 145;M 63 231 L 273 143;M 64 231 L 273 141;M 65 231 L 273 139;M 66 231 L 273 137;M 67 231 L 273 135;M 67 231 L 273 134;M 68 231 L 273 132;M 69 231 L 273 130;M 70 231 L 273 128;M 71 231 L 273 127;M 72 231 L 273 125;M 73 231 L 273 123;M 73 231 L 273 122;M 74 231 L 273 120;M 75 231 L 273 119;M 76 231 L 273 117;M 77 231 L 273 116;M 77 231 L 273 115;M 78 231 L 273 114;M 79 231 L 273 112;M 80 231 L 273 111;M 80 231 L 273 110;M 81 231 L 273 109;M 82 231 L 273 108;M 82 231 L 273 107;M 83 231 L 273 106;M 83 231 L 273 105;M 84 231 L 273 105;M 84 231 L 273 104;M 85 231 L 273 103;M 85 231 L 273 103;M 86 231 L 273 102;M 86 231 L 273 102;M 86 231 L 273 101;M 86 231 L 273 101;M 87 231 L 273 101;M 87 231 L 273 100;M 87 231 L 273 100;M 87 231 L 273 100;M 87 231 L 273 100;M 87 231 L 273 100;M 87 231 L 273 100;M 87 231 L 273 100;M 87 231 L 273 100;M 87 231 L 273 100;M 87 231 L 273 101;M 86 231 L 273 101;M 86 231 L 273 101;M 86 231 L 273 102;M 86 231 L 273 102;M 85 231 L 273 103;M 85 231 L 273 103;M 84 231 L 273 104;M 84 231 L 273 105;M 83 231 L 273 105;M 83 231 L 273 106;M 82 231 L 273 107;M 82 231 L 273 108;M 81 231 L 273 109;M 80 231 L 273 110;M 80 231 L 273 111;M 79 231 L 273 112;M 78 231 L 273 114;M 77 231 L 273 115;M 77 231 L 273 116;M 76 231 L 273 117;M 75 231 L 273 119;M 74 231 L 273 120;M 73 231 L 273 122;M 73 231 L 273 123;M 72 231 L 273 125;M 71 231 L 273 127;M 70 231 L 273 128;M 69 231 L 273 130;M 68 231 L 273 132;M 67 231 L 273 134;M 67 231 L 273 135;M 66 231 L 273 137;M 65 231 L 273 139;M 64 231 L 273 141;M 63 231 L 273 143;M 62 231 L 273 145;M 61 231 L 273 147;M 61 231 L 273 150;M 60 231 L 273 152;M 59 231 L 273 154;M 58 231 L 273 156;M 57 231 L 273 159;M 57 231 L 273 161;M 56 231 L 273 163;"/>
<animate href="#edge_735ec5_3-5" attributeName="d" dur="12s" repeatCount="indefinite" calcMode="linear" values="M 55 231 L 273 84;M 54 231 L 273 85;M 54 231 L 273 86;M 53 231 L 273 87;M 52 231 L 273 88;M 52 231 L 273 89;M 51 231 L 273 90;M 51 231 L 273 91;M 50 231 L 273 92;M 50 231 L 273 93;M 49 231 L 273 94;M 49 231 L 273 94;M 48 231 L 273 95;M 48 231 L 273 96;M 47 231 L 273 96;M 47 231 L 273 97;M 47 231 L 273 98;M 47 231 L 273 98;M 46 231 L 273 98;M 46 231 L 273 99;M 46 231 L 273 99;M 46 231 L 273 99;M 46 231 L 273 100;M 46 231 L 273 100;M 45 231 L 273 100;M 45 231 L 273 100;M 45 231 L 273 100;M 46 231 L 273 100;M 46 231 L 273 100;M 46 231 L 273 99;M 46 231 L 273 99;M 46 231 L 273 99;M 46 231 L 273 98;M 47 231 L 273 98;M 47 231 L 273 98;M 47 231 L 273 97;M 47 231 L 273 96;M 48 231 L 273 96;M 48 231 L 273 95;M 49 231 L 273 94;M 49 231 L 273 94;M 50 231 L 273 93;M 50 231 L 273 92;M 51 231 L 273 91;M 51 231 L 273 90;M 52 231 L 273 89;M 52 231 L 273 88;M 53 231 L 273 87;M 54 231 L 273 86;M 54 231 L 273 85;M 55 231 L 273 84;M 56 231 L 273 83;M 57 231 L 273 82;M 57 231 L 273 81;M 58 231 L 273 80;M 59 231 L 273 79;M 60 231 L 273 78;M 61 231 L 273 77;M 61 231 L 273 75;M 62 231 L 273 74;M 63 231 L 273 73;M 64 231 L 273 72;M 65 231 L 273 71;M 66 231 L 273 70;M 67 231 L 273 69;M 67 231 L 273 68;M 68 231 L 273 66;M 69 231 L 273 65;M 70 231 L 273 64;M 71 231 L 273 63;M 72 231 L 273 62;M 73 231 L 273 61;M 73 231 L 273 60;M 74 231 L 273 59;M 75 231 L 273 58;M 76 231 L 273 57;M 77 231 L 273 57;M 77 231 L 273 56;M 78 231 L 273 55;M 79 231 L 273 54;M 80 231 L 273 53;M 80 231 L 273 53;M 81 231 L 273 52;M 82 231 L 273 51;M 82 231 L 273 51;M 83 231 L 273 50;M 83 231 L 273 49;M 84 231 L 273 49;M 84 231 L 273 48;M 85 231 L 273 48;M 85 231 L 273 47;M 86 231 L 273 47;M 86 231 L 273 47;M 86 231 L 273 46;M 86 231 L 273 46;M 87 231 L 273 46;M 87 231 L 273 46;M 87 231 L 273 46;M 87 231 L 273 46;M 87 231 L 273 45;M 87 231 L 273 45;M 87 231 L 273 45;M 87 231 L 273 45;M 87 231 L 273 46;M 87 231 L 273 46;M 87 231 L 273 46;M 87 231 L 273 46;M 86 231 L 273 46;M 86 231 L 273 46;M 86 231 L 273 47;M 86 231 L 273 47;M 85 231 L 273 47;M 85 231 L 273 48;M 84 231 L 273 48;M 84 231 L 273 49;M 83 231 L 273 49;M 83 231 L 273 50;M 82 231 L 273 51;M 82 231 L 273 51;M 81 231 L 273 52;M 80 231 L 273 53;M 80 231 L 273 53;M 79 231 L 273 54;M 78 231 L 273 55;M 77 231 L 273 56;M 77 231 L 273 57;M 76 231 L 273 57;M 75 231 L 273 58;M 74 231 L 273 59;M 73 231 L 273 60;M 73 231 L 273 61;M 72 231 L 273 62;M 71 231 L 273 63;M 70 231 L 273 64;M 69 231 L 273 65;M 68 231 L 273 66;M 67 231 L 273 68;M 67 231 L 273 69;M 66 231 L 273 70;M 65 231 L 273 71;M 64 231 L 273 72;M 63 231 L 273 73;M 62 231 L 273 74;M 61 231 L 273 75;M 61 231 L 273 77;M 60 231 L 273 78;M 59 231 L 273 79;M 58 231 L 273 80;M 57 231 L 273 81;M 57 231 L 273 82;M 56 231 L 273 83;M 55 231 L 273 84;M 54 231 L 273 85;M 54 231 L 273 86;M 53 231 L 273 87;M 52 231 L 273 88;M 52 231 L 273 89;M 51 231 L 273 90;M 51 231 L 273 91;M 50 231 L 273 92;M 50 231 L 273 93;M 49 231 L 273 94;M 49 231 L 273 94;M 48 231 L 273 95;M 48 231 L 273 96;M 47 231 L 273 96;M 47 231 L 273 97;M 47 231 L 273 98;M 47 231 L 273 98;M 46 231 L 273 98;M 46 231 L 273 99;M 46 231 L 273 99;M 46 231 L 273 99;M 46 231 L 273 100;M 46 231 L 273 100;M 45 231 L 273 100;M 45 231 L 273 100;M 45 231 L 273 100;M 46 231 L 273 100;M 46 231 L 273 100;M 46 231 L 273 99;M 46 231 L 273 99;M 46 231 L 273 99;M 46 231 L 273 98;M 47 231 L 273 98;M 47 231 L 273 98;M 47 231 L 273 97;M 47 231 L 273 96;M 48 231 L 273 96;M 48 231 L 273 95;M 49 231 L 273 94;M 49 231 L 273 94;M 50 231 L 273 93;M 50 231 L 273 92;M 51 231 L 273 91;M 51 231 L 273 90;M 52 231 L 273 89;M 52 231 L 273 88;M 53 231 L 273 87;M 54 231 L 273 86;M 54 231 L 273 85;M 55 231 L 273 84;M 56 231 L 273 83;M 57 231 L 273 82;M 57 231 L 273 81;M 58 231 L 273 80;M 59 231 L 273 79;M 60 231 L 273 78;M 61 231 L 273 77;M 61 231 L 273 75;M 62 231 L 273 74;M 63 231 L 273 73;M 64 231 L 273 72;M 65 231 L 273 71;M 66 231 L 273 70;M 67 231 L 273 69;M 67 231 L 273 68;M 68 231 L 273 66;M 69 231 L 273 65;M 70 231 L 273 64;M 71 231 L 273 63;M 72 231 L 273 62;M 73 231 L 273 61;M 73 231 L 273 60;M 74 231 L 273 59;M 75 231 L 273 58;M 76 231 L 273 57;M 77 231 L 273 57;M 77 231 L 273 56;M 78 231 L 273 55;M 79 231 L 273 54;M 80 231 L 273 53;M 80 231 L 273 53;M 81 231 L 273 52;M 82 231 L 273 51;M 82 231 L 273 51;M 83 231 L 273 50;M 83 231 L 273 49;M 84 231 L 273 49;M 84 231 L 273 48;M 85 231 L 273 48;M 85 231 L 273 47;M 86 231 L 273 47;M 86 231 L 273 47;M 86 231 L 273 46;M 86 231 L 273 46;M 87 231 L 273 46;M 87 231 L 273 46;M 87 231 L 273 46;M 87 231 L 273 46;M 87 231 L 273 45;M 87 231 L 273 45;M 87 231 L 273 45;M 87 231 L 273 46;M 87 231 L 273 46;M 87 231 L 273 46;M 87 231 L 273 46;M 86 231 L 273 46;M 86 231 L 273 46;M 86 231 L 273 47;M 86 231 L 273 47;M 85 231 L 273 47;M 85 231 L 273 48;M 84 231 L 273 48;M 84 231 L 273 49;M 83 231 L 273 49;M 83 231 L 273 50;M 82 231 L 273 51;M 82 231 L 273 51;M 81 231 L 273 52;M 80 231 L 273 53;M 80 231 L 273 53;M 79 231 L 273 54;M 78 231 L 273 55;M 77 231 L 273 56;M 77 231 L 273 57;M 76 231 L 273 57;M 75 231 L 273 58;M 74 231 L 273 59;M 73 231 L 273 60;M 73 231 L 273 61;M 72 231 L 273 62;M 71 231 L 273 63;M 70 231 L 273 64;M 69 231 L 273 65;M 68 231 L 273 66;M 67 231 L 273 68;M 67 231 L 273 69;M 66 231 L 273 70;M 65 231 L 273 71;M 64 231 L 273 72;M 63 231 L 273 73;M 62 231 L 273 74;M 61 231 L 273 75;M 61 231 L 273 77;M 60 231 L 273 78;M 59 231 L 273 79;M 58 231 L 273 80;M 57 231 L 273 81;M 57 231 L 273 82;M 56 231 L 273 83;"/>
<animate href="#edge_735ec5_3-6" attributeName="d" dur="12s" repeatCount="indefinite" calcMode="linear" values="M 55 231 L 273 428;M 54 231 L 273 427;M 54 231 L 273 427;M 53 231 L 273 426;M 52 231 L 273 425;M 52 231 L 273 424;M 51 231 L 273 424;M 51 231 L 273 423;M 50 231 L 273 422;M 50 231 L 273 422;M 49 231 L 273 421;M 49 231 L 273 421;M 48 231 L 273 420;M 48 231 L 273 420;M 47 231 L 273 419;M 47 231 L 273 419;M 47 231 L 273 419;M 47 231 L 273 418;M 46 231 L 273 418;M 46 231 L 273 418;M 46 231 L 273 417;M 46 231 L 273 417;M 46 231 L 273 417;M 46 231 L 273 417;M 45 231 L 273 417;M 45 231 L 273 417;M 45 231 L 273 417;M 46 231 L 273 417;M 46 231 L 273 417;M 46 231 L 273 417;M 46 231 L 273 417;M 46 231 L 273 418;M 46 231 L 273 418;M 47 231 L 273 418;M 47 231 L 273 419;M 47 231 L 273 419;M 47 231 L 273 419;M 48 231 L 273 420;M 48 231 L 273 420;M 49 231 L 273 421;M 49 231 L 273 421;M 50 231 L 273 422;M 50 231 L 273 422;M 51 231 L 273 423;M 51 231 L 273 424;M 52 231 L 273 424;M 52 231 L 273 425;M 53 231 L 273 426;M 54 231 L 273 427;M 54 231 L 273 427;M 55 231 L 273 428;M 56 231 L 273 429;M 57 231 L 273 430;M 57 231 L 273 431;M 58 231 L 273 431;M 59 231 L 273 432;M 60 231 L 273 433;M 61 231 L 273 434;M 61 231 L 273 435;M 62 231 L 273 436;M 63 231 L 273 437;M 64 231 L 273 438;M 65 231 L 273 438;M 66 231 L 273 439;M 67 231 L 273 440;M 67 231 L 273 441;M 68 231 L 273 442;M 69 231 L 273 443;M 70 231 L 273 444;M 71 231 L 273 444;M 72 231 L 273 445;M 73 231 L 273 446;M 73 231 L 273 447;M 74 231 L 273 448;M 75 231 L 273 448;M 76 231 L 273 449;M 77 231 L 273 450;M 77 231 L 273 450;M 78 231 L 273 451;M 79 231 L 273 452;M 80 231 L 273 452;M 80 231 L 273 453;M 81 231 L 273 453;M 82 231 L 273 454;M 82 231 L 273 455;M 83 231 L 273 455;M 83 231 L 273 455;M 84 231 L 273 456;M 84 231 L 273 456;M 85 231 L 273 457;M 85 231 L 273 457;M 86 231 L 273 457;M 86 231 L 273 458;M 86 231 L 273 458;M 86 231 L 273 458;M 87 231 L 273 458;M 87 231 L 273 458;M 87 231 L 273 459;M 87 231 L 273 459;M 87 231 L 273 459;M 87 231 L 273 459;M 87 231 L 273 459;M 87 231 L 273 459;M 87 231 L 273 459;M 87 231 L 273 459;M 87 231 L 273 458;M 87 231 L 273 458;M 86 231 L 273 458;M 86 231 L 273 458;M 86 231 L 273 458;M 86 231 L 273 457;M 85 231 L 273 457;M 85 231 L 273 457;M 84 231 L 273 456;M 84 231 L 273 456;M 83 231 L 273 455;M 83 231 L 273 455;M 82 231 L 273 455;M 82 231 L 273 454;M 81 231 L 273 453;M 80 231 L 273 453;M 80 231 L 273 452;M 79 231 L 273 452;M 78 231 L 273 451;M 77 231 L 273 450;M 77 231 L 273 450;M 76 231 L 273 449;M 75 231 L 273 448;M 74 231 L 273 448;M 73 231 L 273 447;M 73 231 L 273 446;M 72 231 L 273 445;M 71 231 L 273 444;M 70 231 L 273 444;M 69 231 L 273 443;M 68 231 L 273 442;M 67 231 L 273 441;M 67 231 L 273 440;M 66 231 L 273 439;M 65 231 L 273 438;M 64 231 L 273 438;M 63 231 L 273 437;M 62 231 L 273 436;M 61 231 L 273 435;M 61 231 L 273 434;M 60 231 L 273 433;M 59 231 L 273 432;M 58 231 L 273 431;M 57 231 L 273 431;M 57 231 L 273 430;M 56 231 L 273 429;M 55 231 L 273 428;M 54 231 L 273 427;M 54 231 L 273 427;M 53 231 L 273 426;M 52 231 L 273 425;M 52 231 L 273 424;M 51 231 L 273 424;M 51 231 L 273 423;M 50 231 L 273 422;M 50 231 L 273 422;M 49 231 L 273 421;M 49 231 L 273 421;M 48 231 L 273 420;M 48 231 L 273 420;M 47 231 L 273 419;M 47 231 L 273 419;M 47 231 L 273 419;M 47 231 L 273 418;M 46 231 L 273 418;M 46 231 L 273 418;M 46 231 L 273 417;M 46 231 L 273 417;M 46 231 L 273 417;M 46 231 L 273 417;M 45 231 L 273 417;M 45 231 L 273 417;M 45 231 L 273 417;M 46 231 L 273 417;M 46 231 L 273 417;M 46 231 L 273 417;M 46 231 L 273 417;M 46 231 L 273 418;M 46 231 L 273 418;M 47 231 L 273 418;M 47 231 L 273 419;M 47 231 L 273 419;M 47 231 L 273 419;M 48 231 L 273 420;M 48 231 L 273 420;M 49 231 L 273 421;M 49 231 L 273 421;M 50 231 L 273 422;M 50 231 L 273 422;M 51 231 L 273 423;M 51 231 L 273 424;M 52 231 L 273 424;M 52 231 L 273 425;M 53 231 L 273 426;M 54 231 L 273 427;M 54 231 L 273 427;M 55 231 L 273 428;M 56 231 L 273 429;M 57 231 L 273 430;M 57 231 L 273 431;M 58 231 L 273 431;M 59 231 L 273 432;M 60 231 L 273 433;M 61 231 L 273 434;M 61 231 L 273 435;M 62 231 L 273 436;M 63 231 L 273 437;M 64 231 L 273 438;M 65 231 L 273 438;M 66 231 L 273 439;M 67 231 L 273 440;M 67 231 L 273 441;M 68 231 L 273 442;M 69 231 L 273 443;M 70 231 L 273 444;M 71 231 L 273 444;M 72 231 L 273 445;M 73 231 L 273 446;M 73 231 L 273 447;M 74 231 L 273 448;M 75 231 L 273 448;M 76 231 L 273 449;M 77 231 L 273 450;M 77 231 L 273 450;M 78 231 L 273 451;M 79 231 L 273 452;M 80 231 L 273 452;M 80 231 L 273 453;M 81 231 L 273 453;M 82 231 L 273 454;M 82 231 L 273 455;M 83 231 L 273 455;M 83 231 L 273 455;M 84 231 L 273 456;M 84 231 L 273 456;M 85 231 L 273 457;M 85 231 L 273 457;M 86 231 L 273 457;M 86 231 L 273 458;M 86 231 L 273 458;M 86 231 L 273 458;M 87 231 L 273 458;M 87 231 L 273 458;M 87 231 L 273 459;M 87 231 L 273 459;M 87 231 L 273 459;M 87 231 L 273 459;M 87 231 L 273 459;M 87 231 L 273 459;M 87 231 L 273 459;M 87 231 L 273 458;M 87 231 L 273 458;M 86 231 L 273 458;M 86 231 L 273 458;M 86 231 L 273 458;M 86 231 L 273 457;M 85 231 L 273 457;M 85 231 L 273 457;M 84 231 L 273 456;M 84 231 L 273 456;M 83 231 L 273 455;M 83 231 L 273 455;M 82 231 L 273 455;M 82 231 L 273 454;M 81 231 L 273 453;M 80 231 L 273 453;M 80 231 L 273 452;M 79 231 L 273 452;M 78 231 L 273 451;M 77 231 L 273 450;M 77 231 L 273 450;M 76 231 L 273 449;M 75 231 L 273 448;M 74 231 L 273 448;M 73 231 L 273 447;M 73 231 L 273 446;M 72 231 L 273 445;M 71 231 L 273 444;M 70 231 L 273 444;M 69 231 L 273 443;M 68 231 L 273 442;M 67 231 L 273 441;M 67 231 L 273 440;M 66 231 L 273 439;M 65 231 L 273 438;M 64 231 L 273 438;M 63 231 L 273 437;M 62 231 L 273 436;M 61 231 L 273 435;M 61 231 L 273 434;M 60 231 L 273 433;M 59 231 L 273 432;M 58 231 L 273 431;M 57 231 L 273 431;M 57 231 L 273 430;M 56 231 L 273 429;"/>
</svg>
